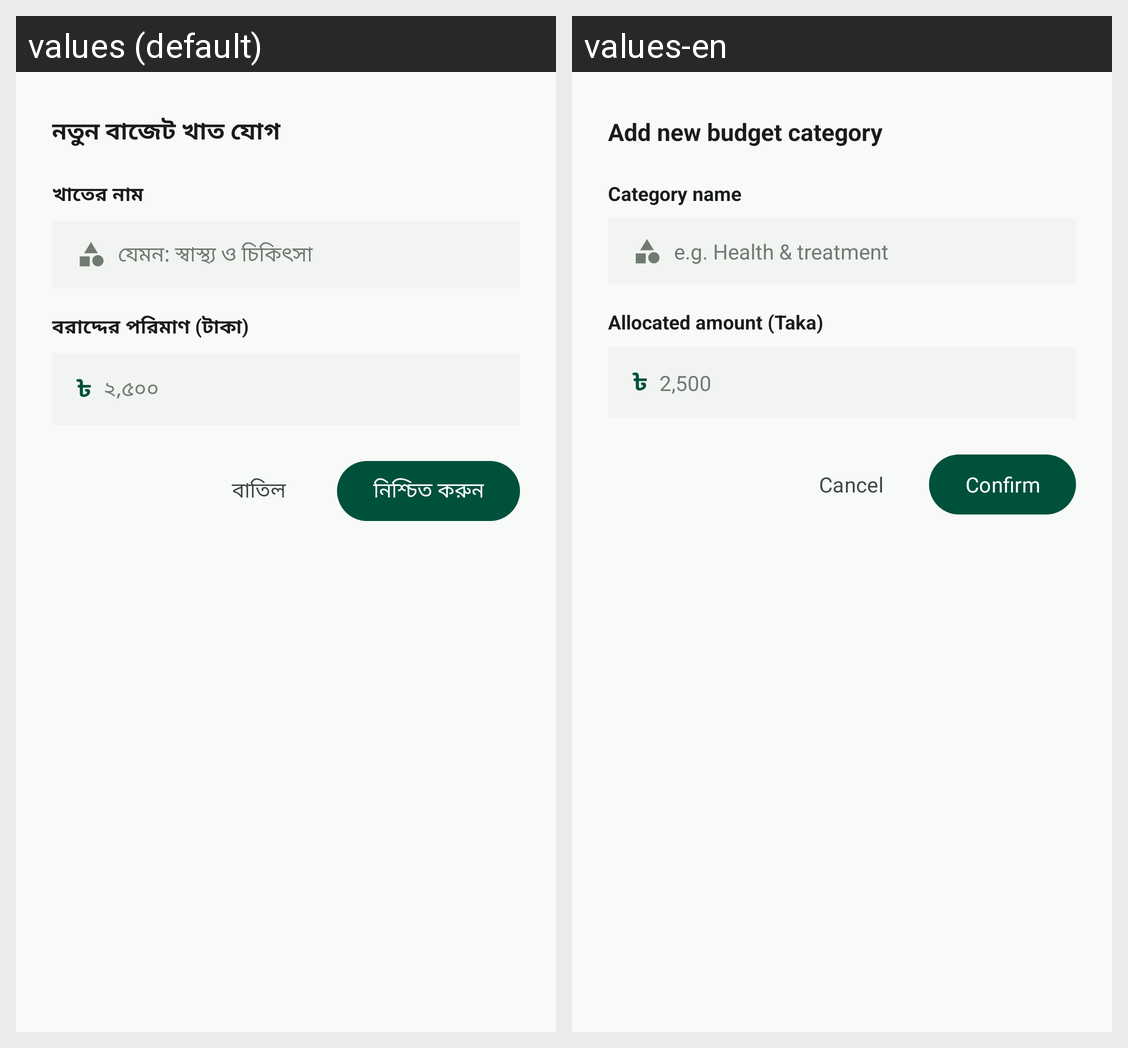

The same Android screen rendered under two of its app's locales, left to right. List the strings drawn on it with the default value and each locale's translation.
Android screen res/layout/dialog_add_category.xml rendered under 2 locales, left to right: values (default), values-en. Device: Nexus 5 (rendered at 1080×1920; each locale shown at half size, 540×960, under a caption strip naming it); theme Theme.SpendTrack.
Strings drawn on this screen, with the default value and each locale's value (text and hints the layout hard-codes, and strings that could not be matched under every locale, appear in the picture but are not listed):

add_new_category
  values: নতুন বাজেট খাত যোগ
  values-en: Add new budget category

category_name
  values: খাতের নাম
  values-en: Category name

category_name_hint
  values: যেমন: স্বাস্থ্য ও চিকিৎসা
  values-en: e.g. Health & treatment

allocation_amount
  values: বরাদ্দের পরিমাণ (টাকা)
  values-en: Allocated amount (Taka)

ui_001
  values: ৳
  values-en: ৳

amount_hint
  values: ২,৫০০
  values-en: 2,500

cancel
  values: বাতিল
  values-en: Cancel

confirm
  values: নিশ্চিত করুন
  values-en: Confirm
